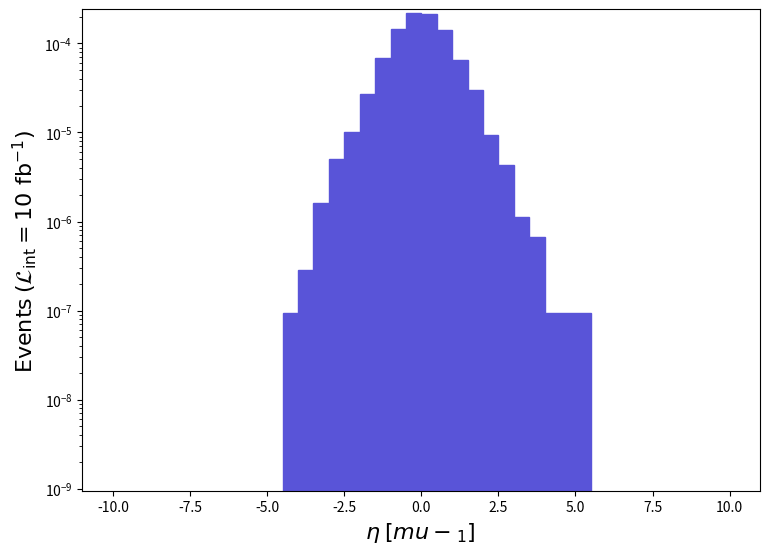

Generate this figure with matplotlib: (Note: this script raises an exception after producing the figure.)
def selection_6():

    # Library import
    import numpy
    import matplotlib
    import matplotlib.pyplot   as plt
    import matplotlib.gridspec as gridspec

    # Library version
    matplotlib_version = matplotlib.__version__
    numpy_version      = numpy.__version__

    # Histo binning
    xBinning = numpy.linspace(-10.0,10.0,41,endpoint=True)

    # Creating data sequence: middle of each bin
    xData = numpy.array([-9.75,-9.25,-8.75,-8.25,-7.75,-7.25,-6.75,-6.25,-5.75,-5.25,-4.75,-4.25,-3.75,-3.25,-2.75,-2.25,-1.75,-1.25,-0.75,-0.25,0.25,0.75,1.25,1.75,2.25,2.75,3.25,3.75,4.25,4.75,5.25,5.75,6.25,6.75,7.25,7.75,8.25,8.75,9.25,9.75])

    # Creating weights for histo: y7_ETA_0
    y7_ETA_0_weights = numpy.array([0.0,0.0,0.0,0.0,0.0,0.0,0.0,0.0,0.0,0.0,0.0,9.46890031000001e-08,2.840670093000003e-07,1.6097130527000017e-06,5.018517164300006e-06,1.0226410334799945e-05,2.6986360883499867e-05,6.874421225059995e-05,0.00014430600472439898,0.00021901570717030165,0.00021702720710520062,0.00014174940464069905,6.599823216069998e-05,3.0016410982699934e-05,9.46890031000001e-06,4.261005139500005e-06,1.1362680372000012e-06,6.628230217000007e-07,9.46890031000001e-08,9.46890031000001e-08,9.46890031000001e-08,0.0,0.0,0.0,0.0,0.0,0.0,0.0,0.0,0.0])

    # Creating a new Canvas
    fig   = plt.figure(figsize=(8.75,6.25),dpi=80)
    frame = gridspec.GridSpec(1,1)
    pad   = fig.add_subplot(frame[0])

    # Creating a new Stack
    pad.hist(x=xData, bins=xBinning, weights=y7_ETA_0_weights,\
             label="$run\_01$", histtype="stepfilled", rwidth=1.0,\
             color="#5954d8", edgecolor="#5954d8", linewidth=1, linestyle="solid",\
             bottom=None, cumulative=False, density=False, align="mid", orientation="vertical")


    # Axis
    plt.rc('text',usetex=False)
    plt.xlabel(r"$\eta$ $[ mu-_{1} ]$ ",\
               fontsize=16,color="black")
    plt.ylabel(r"$\mathrm{Events}$ $(\mathcal{L}_{\mathrm{int}} = 10\ \mathrm{fb}^{-1})$ ",\
               fontsize=16,color="black")

    # Boundary of y-axis
    ymax=(y7_ETA_0_weights).max()*1.1
    #ymin=0 # linear scale
    ymin=min([x for x in (y7_ETA_0_weights) if x])/100. # log scale
    plt.gca().set_ylim(ymin,ymax)

    # Log/Linear scale for X-axis
    plt.gca().set_xscale("linear")
    #plt.gca().set_xscale("log",nonpositive="clip")

    # Log/Linear scale for Y-axis
    #plt.gca().set_yscale("linear")
    plt.gca().set_yscale("log",nonpositive="clip")

    # Saving the image
    plt.savefig('../../HTML/MadAnalysis5job_0/selection_6.png')

# Running!
if __name__ == '__main__':
    selection_6()
